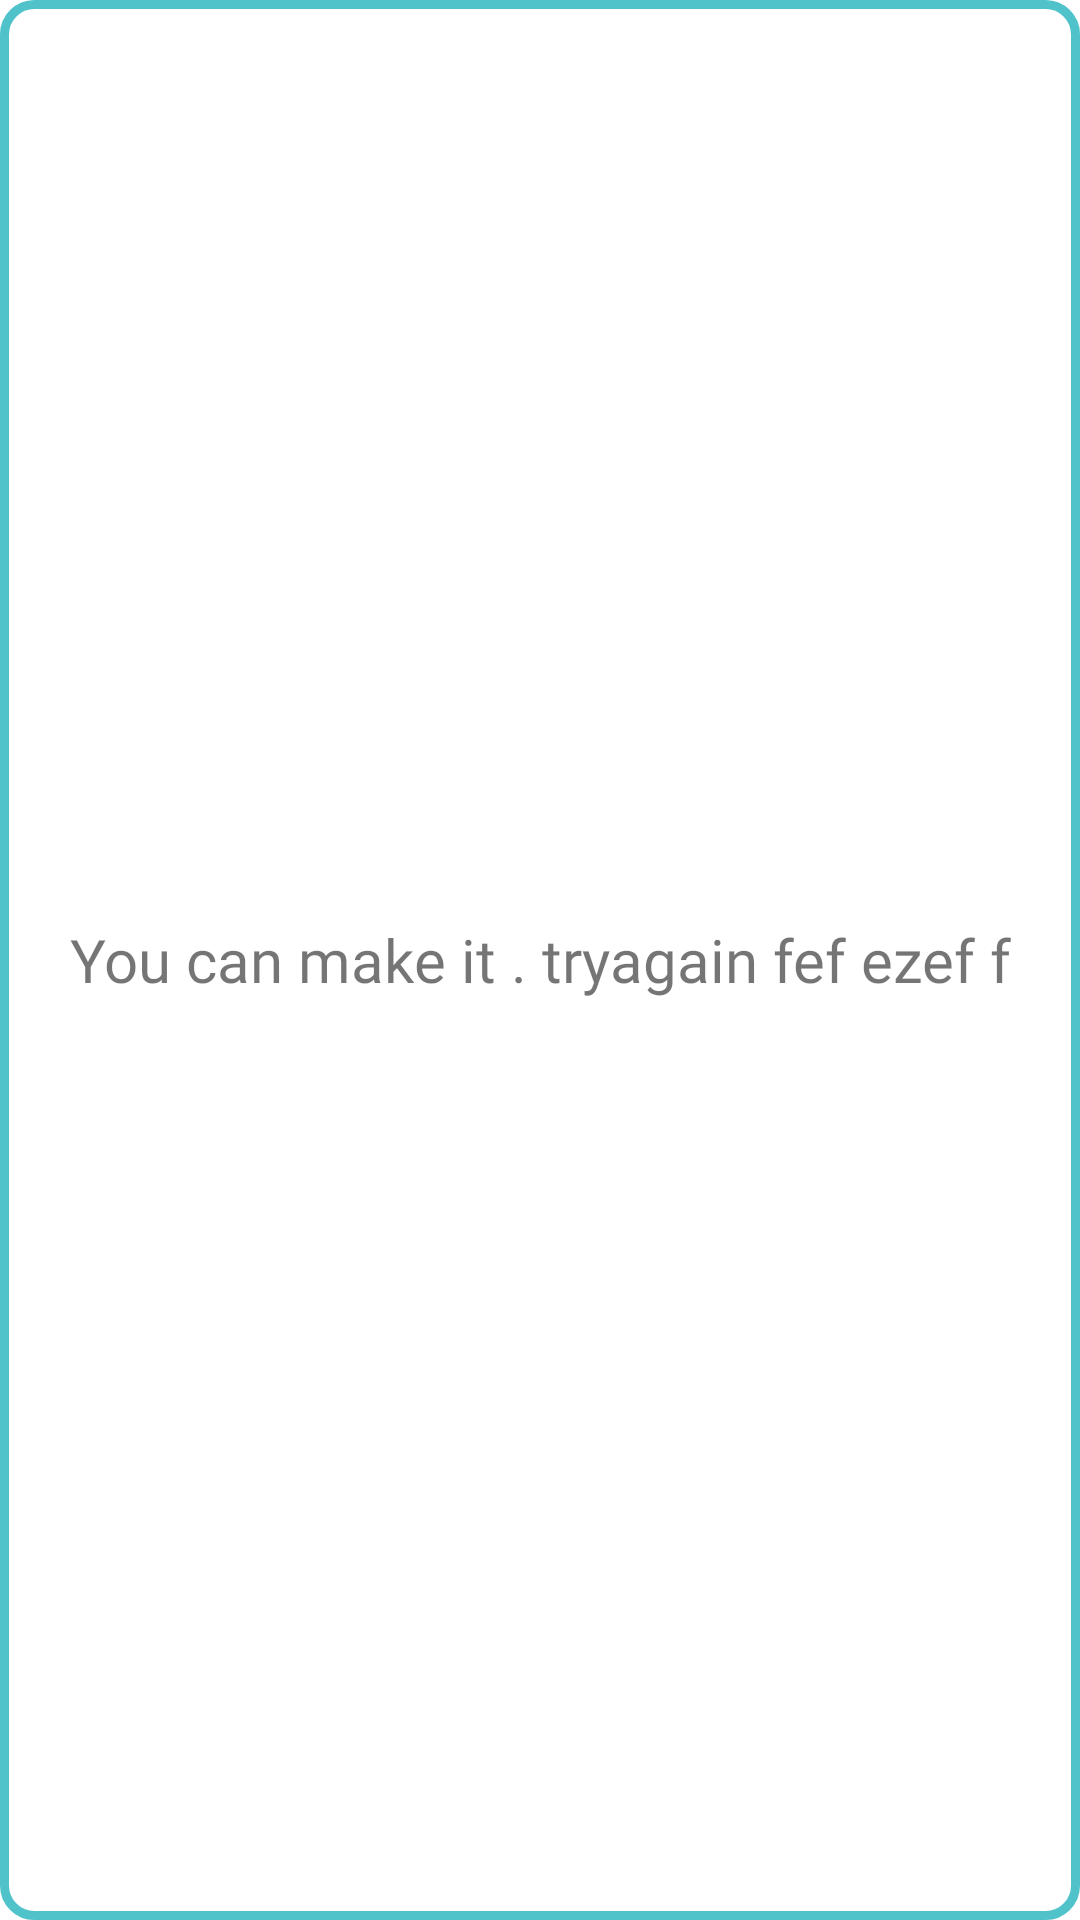

The Android layout XML behind this screen, and the referenced resources:
<!-- AndroidManifest.xml: application theme Theme.MentalGym -->
<!-- res/layout/cryptogramme_hint_popup.xml -->
<?xml version="1.0" encoding="utf-8"?>
<RelativeLayout xmlns:android="http://schemas.android.com/apk/res/android"
    android:layout_width="match_parent"
    android:minWidth="200dp"
    android:layout_height="200dp"
    android:layout_marginHorizontal="10dp"
    android:layout_gravity="center"
    android:background="@drawable/cryptogramme_hint_popup_background">
    >
    <TextView
        android:id="@+id/hint"
        android:layout_width="wrap_content"
        android:layout_height="wrap_content"
        android:layout_centerInParent="true"
        android:text="You can make it . tryagain fef ezef f"
        android:layout_marginHorizontal="20dp"
        android:fontFamily="@font/poppins_bold"
        android:textAlignment="center"
        android:textSize="20sp"/>


</RelativeLayout>
<!-- resources referenced by this layout -->
<resources>
  <!-- drawable cryptogramme_hint_popup_background (drawable) -->
  <?xml version="1.0" encoding="utf-8"?>
  <shape xmlns:android="http://schemas.android.com/apk/res/android">
      <solid android:color="@color/white" />
      <stroke android:width="3dp" android:color="@color/active"/>
      <corners android:radius="10dp"/>
  </shape>
  <style name="Theme.MentalGym" parent="@style/Theme.MaterialComponents.Light.NoActionBar">
          <item name="android:windowNoTitle">true</item>
          <item name="android:windowActionBar">false</item>I
          <item name="android:windowFullscreen">true</item>
          <item name="android:windowContentOverlay">@null</item>
          
          <item name="colorPrimary">@color/newGray</item>
          <item name="colorPrimaryVariant">@color/purple_700</item>
          <item name="colorOnPrimary">@color/white</item>
          
          <item name="colorSecondary">@color/teal_200</item>
          <item name="colorSecondaryVariant">@color/teal_700</item>
          <item name="colorOnSecondary">@color/black</item>
          
          <item name="android:statusBarColor" tools:targetApi="l">?attr/colorPrimaryVariant</item>
          
      </style>
  <color name="white">#FFFFFFFF</color>
      //onboarding colors
  <color name="active">#50C2C9</color>
  <color name="newGray">#E4DEDE</color>
  <color name="purple_700">#FF3700B3</color>
  <color name="teal_200">#FF03DAC5</color>
  <color name="teal_700">#FF018786</color>
  <color name="black">#FF000000</color>
</resources>
